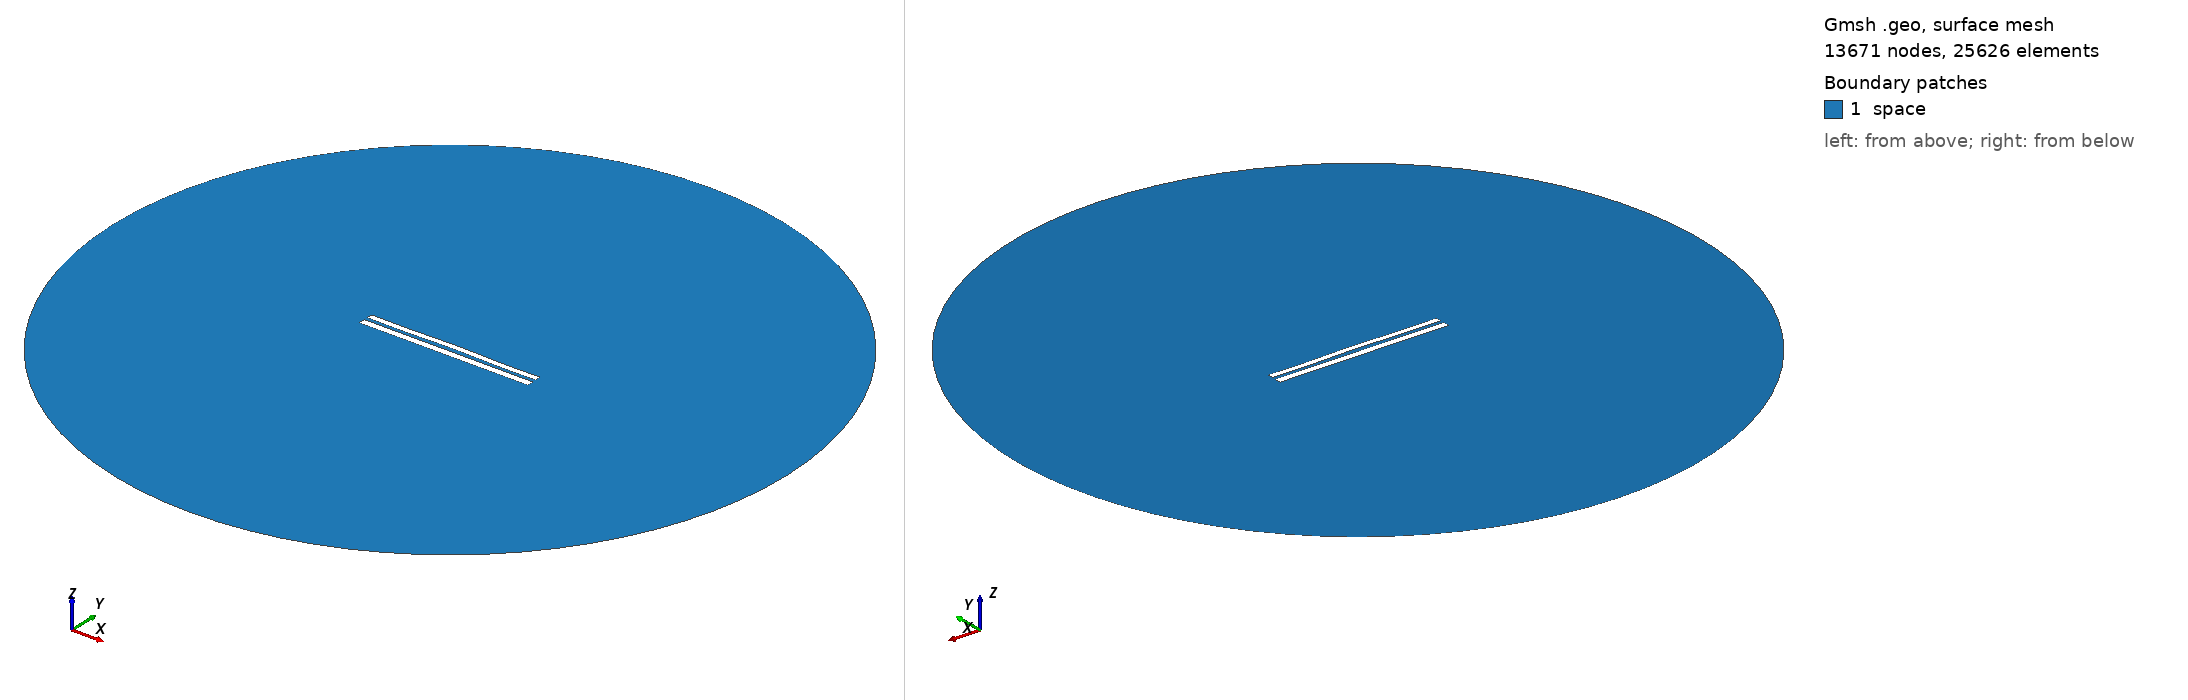

Gmsh geometry script, surface-meshed: 13671 nodes, 25626 surface elements. Boundary patches (legend numbers): 1 space. Left view from above one corner, right view from below the opposite corner. Legend entries are the model's physical surfaces. The drawing asked Gmsh for element sizes between 1% and 20% of the model's largest extent; the script's own settings can give other sizes.

=== 7861.geo (drawn) ===
//---------------------------------------
// Geometry kernel
//---------------------------------------

SetFactory("OpenCASCADE");



//---------------------------------------
// Parameters of the geometry
//---------------------------------------

// Overetch of the upper plate
overetch = 0.25;

// Distance between the plates
distance = 2.0;

// Discretization over the x axis (for the deformation)
nx = 50; 

// Length of the plate
L = 100 - overetch; 

// Number of modes
n = 4; 

// 1st mode coefficient
coeff(1) = 0.0;
beta(1) = 0.596864 * 3.1415926535 / L;

// 2nd mode coefficient
coeff(2) = 0.15;
beta(2) = 1.49418 * 3.1415926535 / L;

// 3rd mode coefficient
coeff(3) = 0.0;
beta(3) = 2.50025 * 3.1415926535 / L;

// 4th mode coefficient
coeff(4) = -0.15;
beta(4) = 3.49999 * 3.1415926535 / L;



//---------------------------------------
// Upper plate (deformed rectangle)
//---------------------------------------

// Coordiantes of the upper plate
xmin = -50;
xmax = 50 - overetch;

// Height of the upper plate
yheight = 4 - 2 * overetch;

// Indexes of the points
UpperID[] = {};
LowerID[] = {};
LeftID[] = {};
RightID[] = {};

// Point index
p = 1;

// Horizontal edges
For i In {1:nx}
    x = xmin + (i-1)*(xmax - xmin)/(nx-1);

    y_bottom = distance / 2 + overetch;
    For j In {1:n}
        C = (Cosh(beta(j)*L) + Cos(beta(j)*L)) / (Sinh(beta(j)*L) + Sin(beta(j)*L));
        y_bottom  = y_bottom + coeff(j) * (Cosh(beta(j)*(x+50)) - Cos(beta(j)*(x+50)) - C * (Sinh(beta(j)*(x+50)) - Sin(beta(j)*(x+50))));
    EndFor

    y_top = y_bottom + yheight;

    Point(p) = {x, y_top, 0, 1.0};
    UpperID[i] = p;
    p = p + 1;

    Point(p) = {x, y_bottom, 0, 1.0};
    LowerID[i] = p;
    p = p + 1;
EndFor

// Create point lists
UpperPts[] = {}; LowerPts[] = {};
For i In {1:nx}
  UpperPts[] += {UpperID[i]};
  LowerPts[] += {LowerID[i]};
EndFor

// Build splines
Spline(1) = {UpperPts[]};
Spline(2) = {LowerPts[]};
Line(3) = {LowerPts[nx-1], UpperPts[nx-1]};
Line(4) = {LowerPts[0], UpperPts[0]};

// Build the plane surface
Curve Loop(1) = {2, 3, -1, -4};
Plane Surface(1) = {1};



//---------------------------------------
// Lower plate (rectangle)
//---------------------------------------

// Vertices
Point(1001) = {-50, -1, 0, 1.0};
Point(1002) = { 50, -1, 0, 1.0};
Point(1003) = { 50,  -5, 0, 1.0};
Point(1004) = {-50,  -5, 0, 1.0};

// Edges
Line(5) = {1001, 1002};
Line(6) = {1002, 1003};
Line(7) = {1003, 1004};
Line(8) = {1004, 1001};

// Plane surface
Line Loop(2) = {5, 6, 7, 8};
Plane Surface(2) = {2}; 



//---------------------------------------
// Outer (fictious) boundary
//---------------------------------------

// Points
Point(1005) = {0, 0, 0};       // Center
Point(1006) = {200, 0, 0};     // Start point
Point(1007) = {0, 200, 0};     // 90 degrees
Point(1008) = {-200, 0, 0};    // 180 degrees
Point(1009) = {0, -200, 0};    // 270 degrees

// Circle arcs (each needs start, center, end)
Circle(9) = {1006, 1005, 1007};
Circle(10) = {1007, 1005, 1008};
Circle(11) = {1008, 1005, 1009};
Circle(12) = {1009, 1005, 1006};

// Plane surface for the entire domain
Curve Loop(3) = {9, 10, 11, 12};
Surface(3) = {3};

// Subtract the plates from the whole domain to obtain the actual domain where we want to solve the equations
BooleanDifference{ Surface{3}; Delete; }{ Surface{1}; Surface{2}; Delete; }




//---------------------------------------
// Transfinite Lines/Curves
//---------------------------------------

// Set the number of points on the boundaries
r = 7;

// Plates
Transfinite Curve {1, 2} = 50*r Using Progression 1;
Transfinite Curve {3, 4} = 2*r Using Progression 1;
Transfinite Line {5, 7} = 50*r Using Progression 1;
Transfinite Line {6, 8} = 2*r Using Progression 1;

// Outer boundary
Transfinite Line {9, 10, 11, 12} = 20 Using Progression 1;



//---------------------------------------
// Physical groups
//---------------------------------------                

// Physical curves (boundaries)
Physical Line("force_segment", 10) = {2};
Physical Line("upper_plate", 11) = {1, 3, 4};
Physical Line("lower_plate", 12) = {5, 6, 7, 8};
Physical Line("boundary", 20) = {9, 10, 11, 12};

// Physical Surfaces
Physical Surface("space", 30) = {3};



//---------------------------------------
// 6. Generate the Mesh
//---------------------------------------

// 2D mesh generation
Mesh 2;
